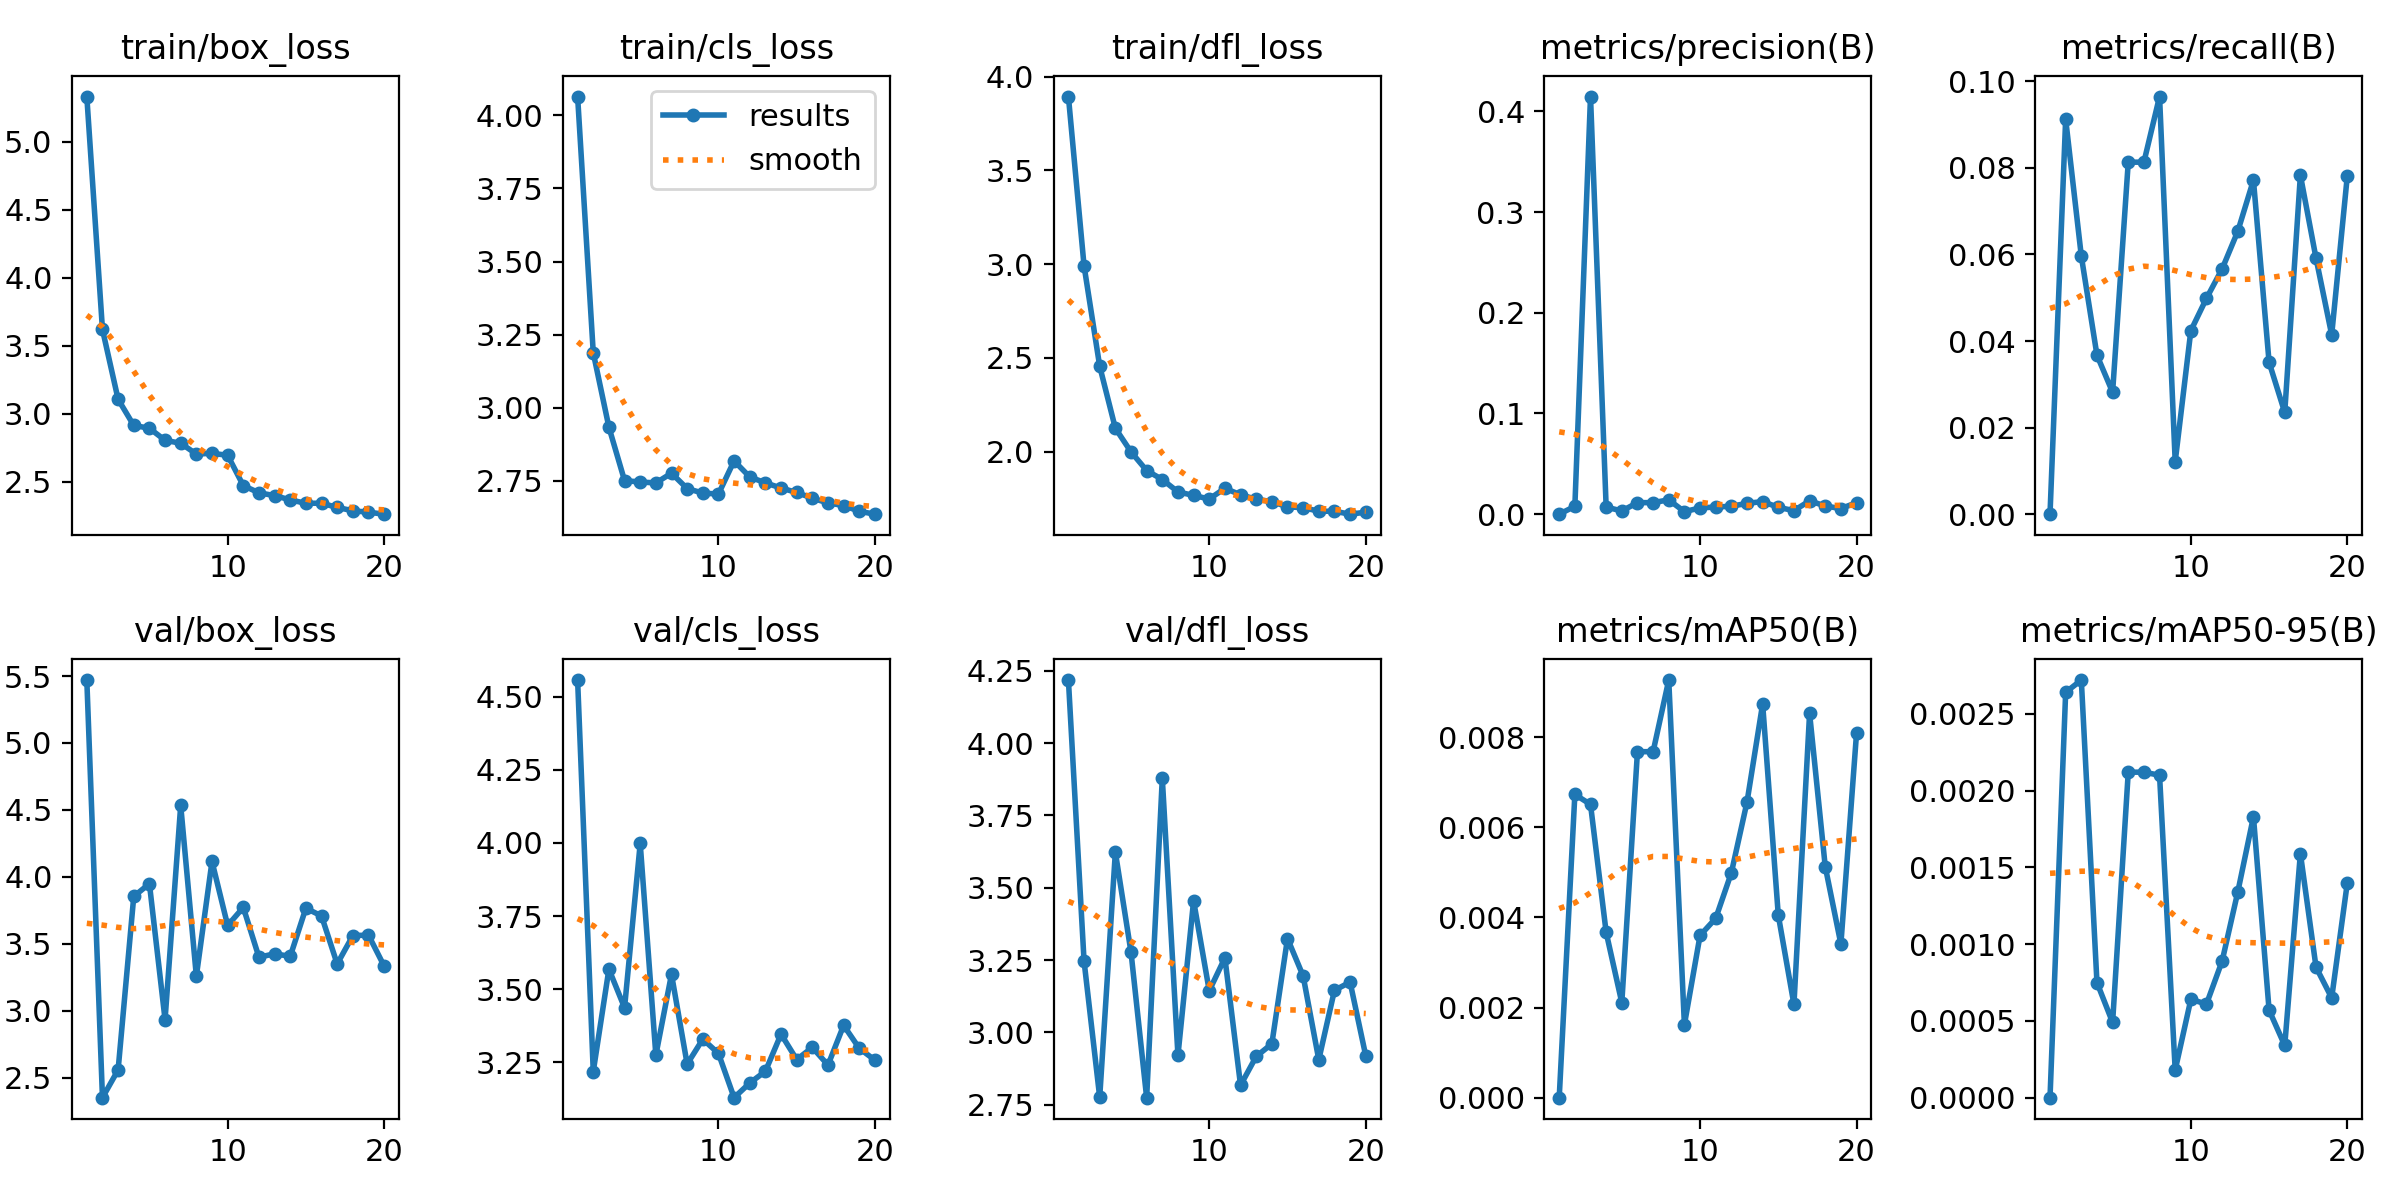

Values plotted in this chart, from the file beside it:
epoch, train/box_loss, train/cls_loss, train/dfl_loss, metrics/precision(B), metrics/recall(B), metrics/mAP50(B), metrics/mAP50-95(B), val/box_loss, val/cls_loss, val/dfl_loss, lr/pg0, lr/pg1, lr/pg2
1, 5.332, 4.064, 3.893, 0, 0, 0, 0, 5.47, 4.557, 4.218, 0.0003644, 0.0003644, 0.0003644
2, 3.619, 3.188, 2.99, 0.00779, 0.09125, 0.00673, 0.00264, 2.352, 3.219, 3.247, 0.0006983, 0.0006983, 0.0006983
3, 3.106, 2.934, 2.455, 0.4147, 0.05963, 0.00651, 0.00272, 2.559, 3.569, 2.776, 0.0009956, 0.0009956, 0.0009956
4, 2.913, 2.751, 2.124, 0.00704, 0.03673, 0.00367, 0.00075, 3.854, 3.437, 3.623, 0.000946, 0.000946, 0.000946
5, 2.893, 2.746, 1.998, 0.00318, 0.02817, 0.00211, 0.00049, 3.95, 3.998, 3.278, 0.000946, 0.000946, 0.000946
6, 2.804, 2.743, 1.899, 0.01146, 0.08132, 0.00768, 0.00212, 2.935, 3.275, 2.775, 0.000891, 0.000891, 0.000891
7, 2.782, 2.776, 1.851, 0.01146, 0.08132, 0.00768, 0.00212, 4.534, 3.551, 3.878, 0.000836, 0.000836, 0.000836
8, 2.703, 2.724, 1.785, 0.01423, 0.09648, 0.00927, 0.0021, 3.259, 3.244, 2.921, 0.000781, 0.000781, 0.000781
9, 2.708, 2.708, 1.766, 0.0025, 0.01214, 0.00162, 0.00018, 4.115, 3.33, 3.455, 0.000726, 0.000726, 0.000726
10, 2.694, 2.705, 1.747, 0.00623, 0.0424, 0.0036, 0.00064, 3.637, 3.281, 3.144, 0.000671, 0.000671, 0.000671
11, 2.471, 2.818, 1.804, 0.0071, 0.04987, 0.00398, 0.00061, 3.772, 3.13, 3.258, 0.0006161, 0.0006161, 0.0006161
12, 2.418, 2.764, 1.769, 0.00788, 0.05667, 0.00499, 0.00089, 3.401, 3.18, 2.817, 0.0005611, 0.0005611, 0.0005611
13, 2.397, 2.743, 1.746, 0.01074, 0.06535, 0.00656, 0.00134, 3.426, 3.22, 2.917, 0.0005061, 0.0005061, 0.0005061
14, 2.366, 2.726, 1.733, 0.01253, 0.07717, 0.00874, 0.00183, 3.407, 3.347, 2.961, 0.0004511, 0.0004511, 0.0004511
15, 2.341, 2.71, 1.705, 0.00679, 0.03509, 0.00405, 0.00057, 3.767, 3.26, 3.325, 0.0003961, 0.0003961, 0.0003961
16, 2.341, 2.691, 1.701, 0.00353, 0.0235, 0.00207, 0.00034, 3.708, 3.301, 3.195, 0.0003411, 0.0003411, 0.0003411
17, 2.31, 2.675, 1.682, 0.01325, 0.07831, 0.00853, 0.00159, 3.35, 3.241, 2.906, 0.0002861, 0.0002861, 0.0002861
18, 2.286, 2.666, 1.681, 0.00816, 0.05912, 0.00513, 0.00085, 3.562, 3.377, 3.146, 0.0002311, 0.0002311, 0.0002311
19, 2.275, 2.646, 1.666, 0.00552, 0.04144, 0.00341, 0.00065, 3.566, 3.298, 3.174, 0.0001761, 0.0001761, 0.0001761
20, 2.261, 2.636, 1.676, 0.01148, 0.07821, 0.00809, 0.0014, 3.335, 3.258, 2.92, 0.0001211, 0.0001211, 0.0001211
